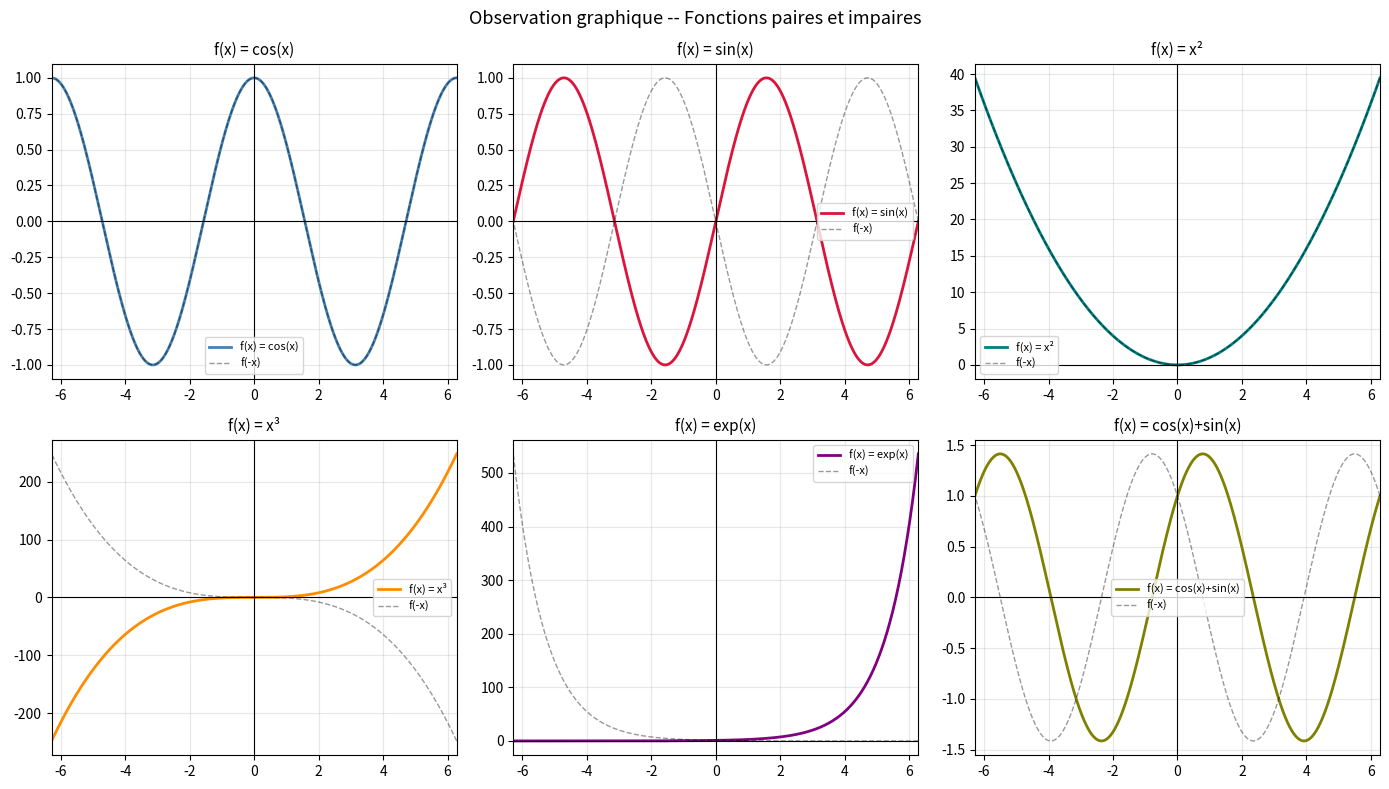
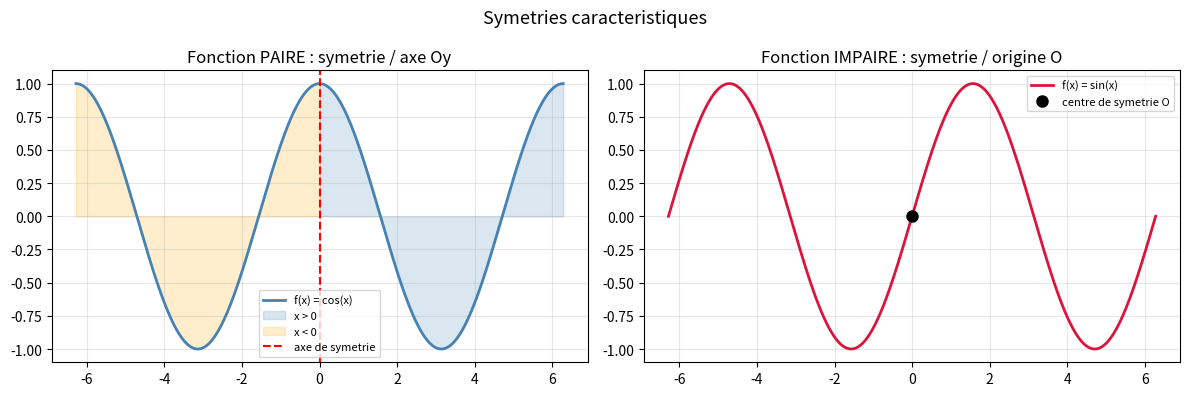

Python code for these plots, in order:
import numpy as np
import matplotlib.pyplot as plt

# ============================================================
#  Exercice 1 -- Observation graphique de la parite
# ============================================================

x = np.linspace(-2 * np.pi, 2 * np.pi, 1000)

# --- Fonctions a observer ---
def f1(x): return np.cos(x)          # paire
def f2(x): return np.sin(x)          # impaire
def f3(x): return x**2               # paire
def f4(x): return x**3               # impaire
def f5(x): return np.exp(x)          # ni paire ni impaire
def f6(x): return np.cos(x) + np.sin(x)  # ni paire ni impaire

fonctions = [
    (f1, "cos(x)",        "steelblue"),
    (f2, "sin(x)",        "crimson"),
    (f3, "x²",            "teal"),
    (f4, "x³",            "darkorange"),
    (f5, "exp(x)",        "purple"),
    (f6, "cos(x)+sin(x)", "olive"),
]

fig, axes = plt.subplots(2, 3, figsize=(14, 8))
axes = axes.flatten()

for ax, (f, nom, couleur) in zip(axes, fonctions):
    y = f(x)
    ax.plot(x, y, color=couleur, linewidth=2, label=f'f(x) = {nom}')
    ax.axhline(0, color='black', linewidth=0.8)
    ax.axvline(0, color='black', linewidth=0.8)
    # Symetrie axe vertical (paire) en pointilles
    ax.plot(-x, y, 'k--', linewidth=1, alpha=0.4, label='f(-x)')
    ax.set_title(f'f(x) = {nom}', fontsize=11)
    ax.legend(fontsize=8)
    ax.grid(True, alpha=0.3)
    ax.set_xlim(-2*np.pi, 2*np.pi)

fig.suptitle("Observation graphique -- Fonctions paires et impaires", fontsize=13)
plt.tight_layout()
plt.savefig('ex1_observation.png', dpi=150)
plt.show()

# ============================================================
#  Axe de symetrie et centre de symetrie
# ============================================================
fig, axes = plt.subplots(1, 2, figsize=(12, 4))

# Fonction paire : symetrie par rapport a l'axe Oy
ax = axes[0]
ax.plot(x, f1(x), color='steelblue', linewidth=2, label='f(x) = cos(x)')
ax.fill_between(x[x >= 0], f1(x[x >= 0]), alpha=0.2, color='steelblue', label='x > 0')
ax.fill_between(x[x <= 0], f1(x[x <= 0]), alpha=0.2, color='orange',    label='x < 0')
ax.axvline(0, color='red', linewidth=1.5, linestyle='--', label='axe de symetrie')
ax.set_title("Fonction PAIRE : symetrie / axe Oy")
ax.legend(fontsize=8)
ax.grid(True, alpha=0.3)

# Fonction impaire : symetrie par rapport a l'origine
ax = axes[1]
ax.plot(x, f2(x), color='crimson', linewidth=2, label='f(x) = sin(x)')
ax.plot(0, 0, 'ko', markersize=8, label='centre de symetrie O')
ax.set_title("Fonction IMPAIRE : symetrie / origine O")
ax.legend(fontsize=8)
ax.grid(True, alpha=0.3)

fig.suptitle("Symetries caracteristiques", fontsize=13)
plt.tight_layout()
plt.savefig('ex1_symetries.png', dpi=150)
plt.show()
